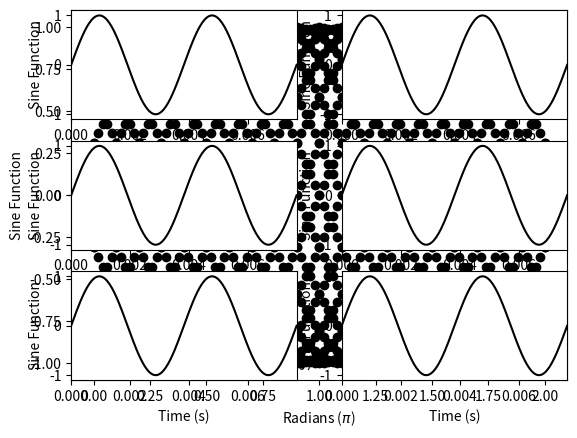

The matplotlib source for this figure:
#!/usr/bin/env python3
# -*- coding: utf-8 -*-
"""
Created on Wed Sep  8 12:21:51 2021

@author: ianagulo
"""

import numpy as np
import math
import matplotlib.pyplot as plt

f = 261.63    # Hertz
T = 1/f       # seconds
n = 1
t = np.arange(0,(n*T),T/100)
x = 2*f*t

for i in range(0,200,10):
    phi = i*math.pi/100
    y = np.sin(math.pi*x + phi)
    plt.plot(x,y,'ko')
    plt.xlabel('Radians ($\pi$)')
    plt.ylabel('Sine Function')
    plt.pause(0.2)

t = np.arange(0,(2*T),T/100)
Fs = [1*f, 2*f, 4*f, 8*f, 16*f, 32*f]
for i in range(len(Fs)):
    plt.subplot(3,2,i+1)
    y = np.sin(2*math.pi*f*t)
    plt.plot(t,y,'k')
    plt.xlabel('Time (s)')
    plt.ylabel('Sine Function')
    plt.xlim([0, 2*T])
    plt.show()